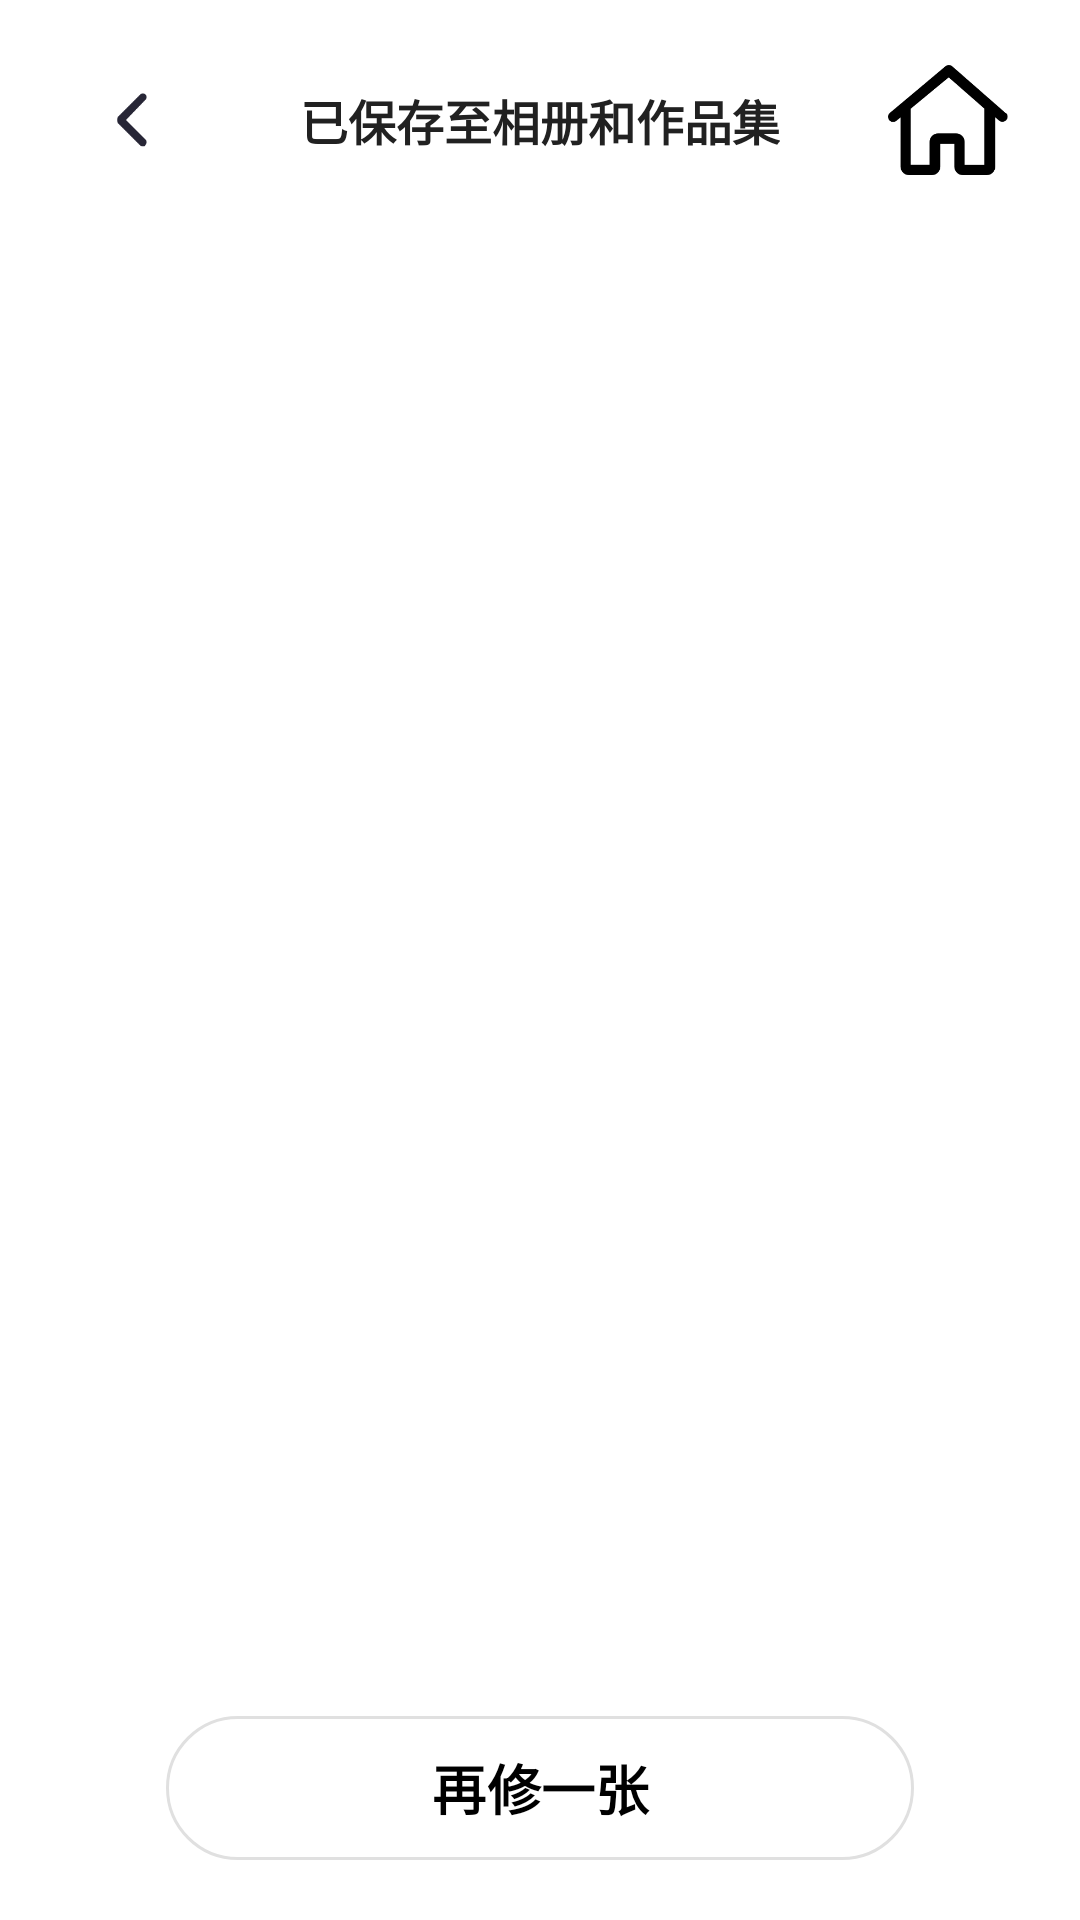

Write the Android layout XML for this screen, with the resource values it uses.
<!-- AndroidManifest.xml: activity theme Theme.RecyclerView.FullScreen -->
<!-- res/layout/activity_export_success.xml -->
<?xml version="1.0" encoding="utf-8"?>
<androidx.constraintlayout.widget.ConstraintLayout
    xmlns:android="http://schemas.android.com/apk/res/android"
    xmlns:app="http://schemas.android.com/apk/res-auto"
    android:layout_width="match_parent"
    android:layout_height="match_parent"
    android:background="@color/white"
    android:paddingHorizontal="24dp"
    android:paddingTop="16dp"
    android:paddingBottom="16dp">

    
    <androidx.constraintlayout.widget.ConstraintLayout
        android:id="@+id/topBar"
        android:layout_width="0dp"
        android:layout_height="48dp"
        app:layout_constraintTop_toTopOf="parent"
        app:layout_constraintStart_toStartOf="parent"
        app:layout_constraintEnd_toEndOf="parent">

        <ImageView
            android:id="@+id/btnBackToEdit"
            android:layout_width="40dp"
            android:layout_height="0dp"
            android:src="@drawable/ic_back"
            android:background="?attr/selectableItemBackgroundBorderless"
            android:scaleType="centerInside"
            android:contentDescription="返回编辑页"
            app:layout_constraintTop_toTopOf="parent"
            app:layout_constraintBottom_toBottomOf="parent"
            app:layout_constraintStart_toStartOf="parent" />

        <TextView
            android:id="@+id/tvExportSuccess"
            android:layout_width="wrap_content"
            android:layout_height="0dp"
            android:gravity="center"
            android:text="已保存至相册和作品集"
            android:textSize="16sp"
            android:textColor="#212121"
            android:textStyle="bold"
            app:layout_constraintTop_toTopOf="parent"
            app:layout_constraintBottom_toBottomOf="parent"
            app:layout_constraintStart_toEndOf="@id/btnBackToEdit"
            app:layout_constraintEnd_toStartOf="@id/btnHome"
            app:layout_constraintHorizontal_bias="0.5" />

        <ImageView
            android:id="@+id/btnHome"
            android:layout_width="40dp"
            android:layout_height="0dp"
            android:src="@drawable/ic_home"
            android:background="?attr/selectableItemBackgroundBorderless"
            android:scaleType="centerInside"
            android:contentDescription="返回主页"
            app:layout_constraintTop_toTopOf="parent"
            app:layout_constraintBottom_toBottomOf="parent"
            app:layout_constraintEnd_toEndOf="parent" />

    </androidx.constraintlayout.widget.ConstraintLayout>

    <FrameLayout
        android:id="@+id/containerImage"
        android:layout_width="0dp"
        android:layout_height="0dp"
        android:layout_marginTop="24dp"
        android:background="@color/white"
        app:layout_constraintTop_toBottomOf="@id/topBar"
        app:layout_constraintBottom_toTopOf="@id/btnBackToMain"
        app:layout_constraintStart_toStartOf="parent"
        app:layout_constraintEnd_toEndOf="parent"
        app:layout_constraintHeight_percent="0.6">

        <ImageView
            android:id="@+id/imgExported"
            android:layout_width="match_parent"
            android:layout_height="match_parent"
            android:scaleType="fitCenter"
            android:adjustViewBounds="true"
            android:contentDescription="编辑好的图片" />

    </FrameLayout>

    
    <com.google.android.material.button.MaterialButton
        android:id="@+id/btnBackToMain"
        android:layout_width="0dp"
        android:layout_height="56dp"
        android:text="再修一张"
        android:textSize="18sp"
        android:textColor="#000000"
        android:textStyle="bold"
        app:cornerRadius="28dp"
        app:backgroundTint="#FFFFFF"
        app:strokeColor="#E0E0E0"
        app:strokeWidth="1dp"
        android:elevation="2dp"
        app:layout_constraintBottom_toBottomOf="parent"
        app:layout_constraintStart_toStartOf="parent"
        app:layout_constraintEnd_toEndOf="parent"
        app:layout_constraintWidth_percent="0.8" />

</androidx.constraintlayout.widget.ConstraintLayout>
<!-- resources referenced by this layout -->
<resources>
  <color name="white">#FFFFFFFF</color>
  <!-- drawable ic_back: png bitmap (drawable, 2919 bytes) -->
  <!-- drawable ic_home: png bitmap (drawable, 5215 bytes) -->
  <style name="Theme.RecyclerView.FullScreen" parent="Theme.RecyclerView">
          <item name="android:windowFullscreen">true</item>
          <item name="android:windowContentOverlay">@null</item>
          
          <item name="android:windowLayoutInDisplayCutoutMode" tools:targetApi="27">shortEdges</item>
          <item name="android:windowTranslucentNavigation">true</item>
          <item name="android:navigationBarColor">@android:color/transparent</item>
      </style>
  <style name="Theme.RecyclerView" parent="Base.Theme.RecyclerView" />
  <style name="Base.Theme.RecyclerView" parent="Theme.Material3.DayNight.NoActionBar">
          
          
      </style>
</resources>
